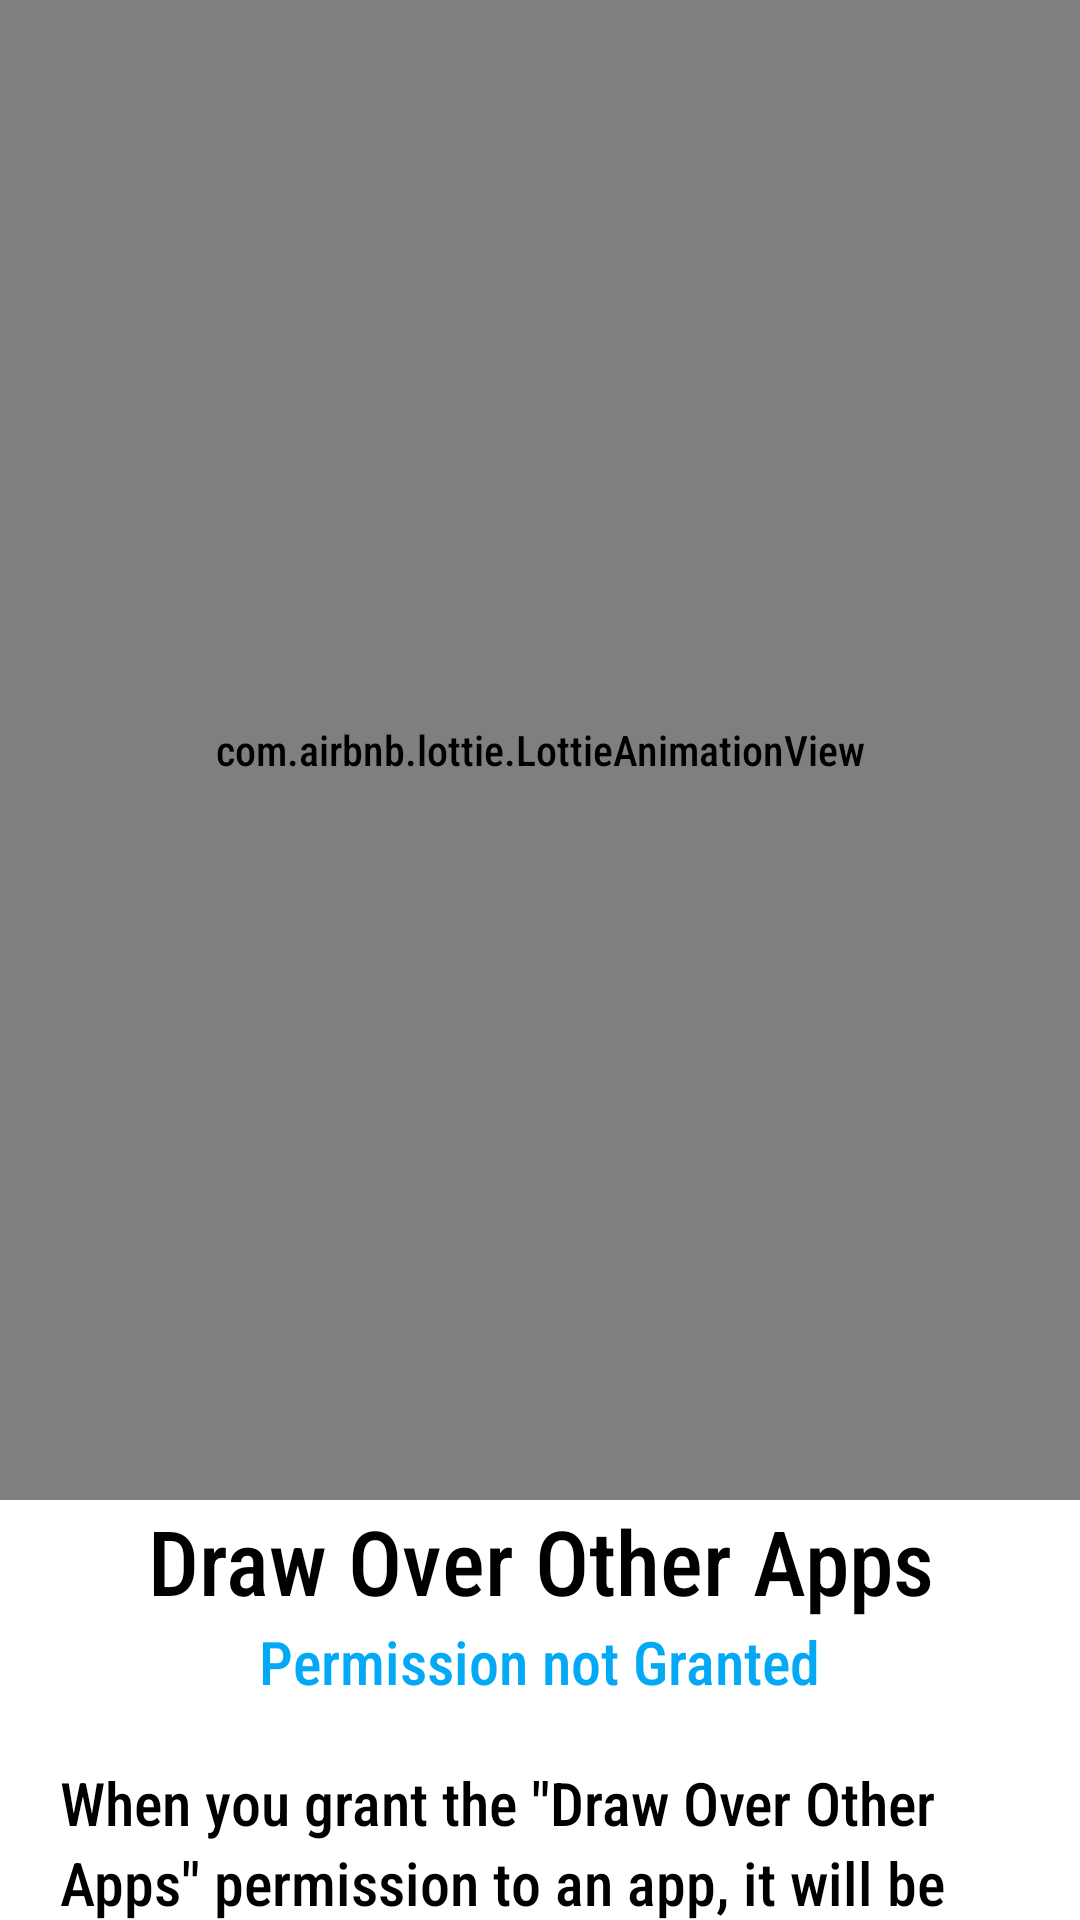

This screen was rendered from an Android layout file. Write that file and the resources it references.
<!-- AndroidManifest.xml: application theme Theme.FocusOnMe -->
<!-- res/layout/activity_get_draw_over_apps_permission.xml -->
<?xml version="1.0" encoding="utf-8"?>
<ScrollView xmlns:android="http://schemas.android.com/apk/res/android"
    android:layout_width="match_parent"
    android:layout_height="match_parent"
    android:scrollbars="none"
    xmlns:app="http://schemas.android.com/apk/res-auto">

    <LinearLayout
        android:layout_width="match_parent"
        android:layout_height="wrap_content"
        android:orientation="vertical">

        <com.airbnb.lottie.LottieAnimationView
            android:layout_width="match_parent"
            android:layout_height="500dp"
            app:lottie_autoPlay="true"
            app:lottie_loop="true"
            app:lottie_rawRes="@raw/draw_over_apps_per" />

        <TextView
            android:layout_width="wrap_content"
            android:layout_height="wrap_content"
            android:layout_gravity="center"
            android:text="Draw Over Other Apps"
            android:textAlignment="center"
            android:textColor="@color/black"
            android:textSize="30dp" />

        <TextView
            android:id="@+id/draw_over_apps_per"
            android:layout_width="wrap_content"
            android:layout_height="wrap_content"
            android:layout_gravity="center"
            android:text="Permission not Granted"
            android:textColor="#03A9F4"
            android:textSize="20dp" />

        <TextView
            android:layout_width="wrap_content"
            android:layout_height="wrap_content"
            android:layout_marginHorizontal="20dp"
            android:layout_marginVertical="20dp"
            android:lineSpacingExtra="3dp"
            android:text="@string/draw_over_apps"
            android:textAlignment="viewStart"
            android:textColor="@color/black"
            android:textSize="20dp" />

        <RelativeLayout
            android:layout_width="wrap_content"
            android:layout_height="wrap_content"
            android:layout_gravity="center"
            android:layout_marginTop="10dp"
            android:layout_marginBottom="20dp"
            android:padding="5dp">

            <androidx.appcompat.widget.AppCompatButton
                android:layout_width="200dp"
                android:layout_height="wrap_content"
                android:layout_margin="5dp"
                android:background="@drawable/per_button_theme"
                android:elevation="0dp"
                android:onClick="done"
                android:paddingBottom="2dp"
                android:shadowColor="@color/white"
                android:text="Done"
                android:textAllCaps="false"
                android:textColor="@color/white"
                android:textSize="25dp" />

            <androidx.appcompat.widget.AppCompatButton
                android:id="@+id/grant_over_apps"
                android:layout_width="200dp"
                android:layout_height="wrap_content"
                android:layout_marginStart="5dp"
                android:layout_marginTop="5dp"
                android:layout_marginEnd="5dp"
                android:layout_marginBottom="5dp"
                android:background="@drawable/per_button_theme"
                android:elevation="0dp"
                android:onClick="getDrawOverAppsPermission"
                android:paddingBottom="2dp"
                android:shadowColor="@color/white"
                android:text="Grant"
                android:textAllCaps="false"
                android:textColor="@color/white"
                android:textSize="25dp" />

        </RelativeLayout>

    </LinearLayout>

</ScrollView>
<!-- resources referenced by this layout -->
<resources>
  <color name="black">#FF000000</color>
  <color name="white">#FFFFFFFF</color>
  <!-- drawable per_button_theme (drawable) -->
  <?xml version="1.0" encoding="utf-8"?>
  <shape xmlns:android="http://schemas.android.com/apk/res/android">
      <solid android:color="#03A9F4"/>
      <corners android:radius="15dp"/>
  </shape>
  <string name="draw_over_apps">
          When you grant the \"Draw Over Other Apps\" permission to an app, it will be able to :\n1. Display content on top of other apps.\n2. Interact with other apps, such as starting or stopping other apps.
      </string>
  <style name="Theme.FocusOnMe" parent="Theme.MaterialComponents.DayNight.DarkActionBar">
          <item name="colorPrimary">@color/white</item>
          <item name="colorPrimaryVariant">@color/purple_200</item>
          <item name="colorOnPrimary">@color/purple_500</item>
          <item name="colorSecondary">@color/teal_200</item>
          <item name="colorSecondaryVariant">@color/teal_200</item>
          <item name="colorOnSecondary">@color/black</item>
          <item name="android:statusBarColor">@color/white</item>
          <item name="android:navigationBarColor">@color/white</item>
          <item name="android:windowLightStatusBar">true</item>
          <item name="android:windowLightNavigationBar">true</item>
          <item name="android:fontFamily">sans-serif-condensed-medium</item>
          <item name="android:windowDisablePreview">true</item>
      </style>
  <color name="purple_200">#FFBB86FC</color>
  <color name="purple_500">#FF6200EE</color>
  <color name="teal_200">#FF03DAC5</color>
</resources>
